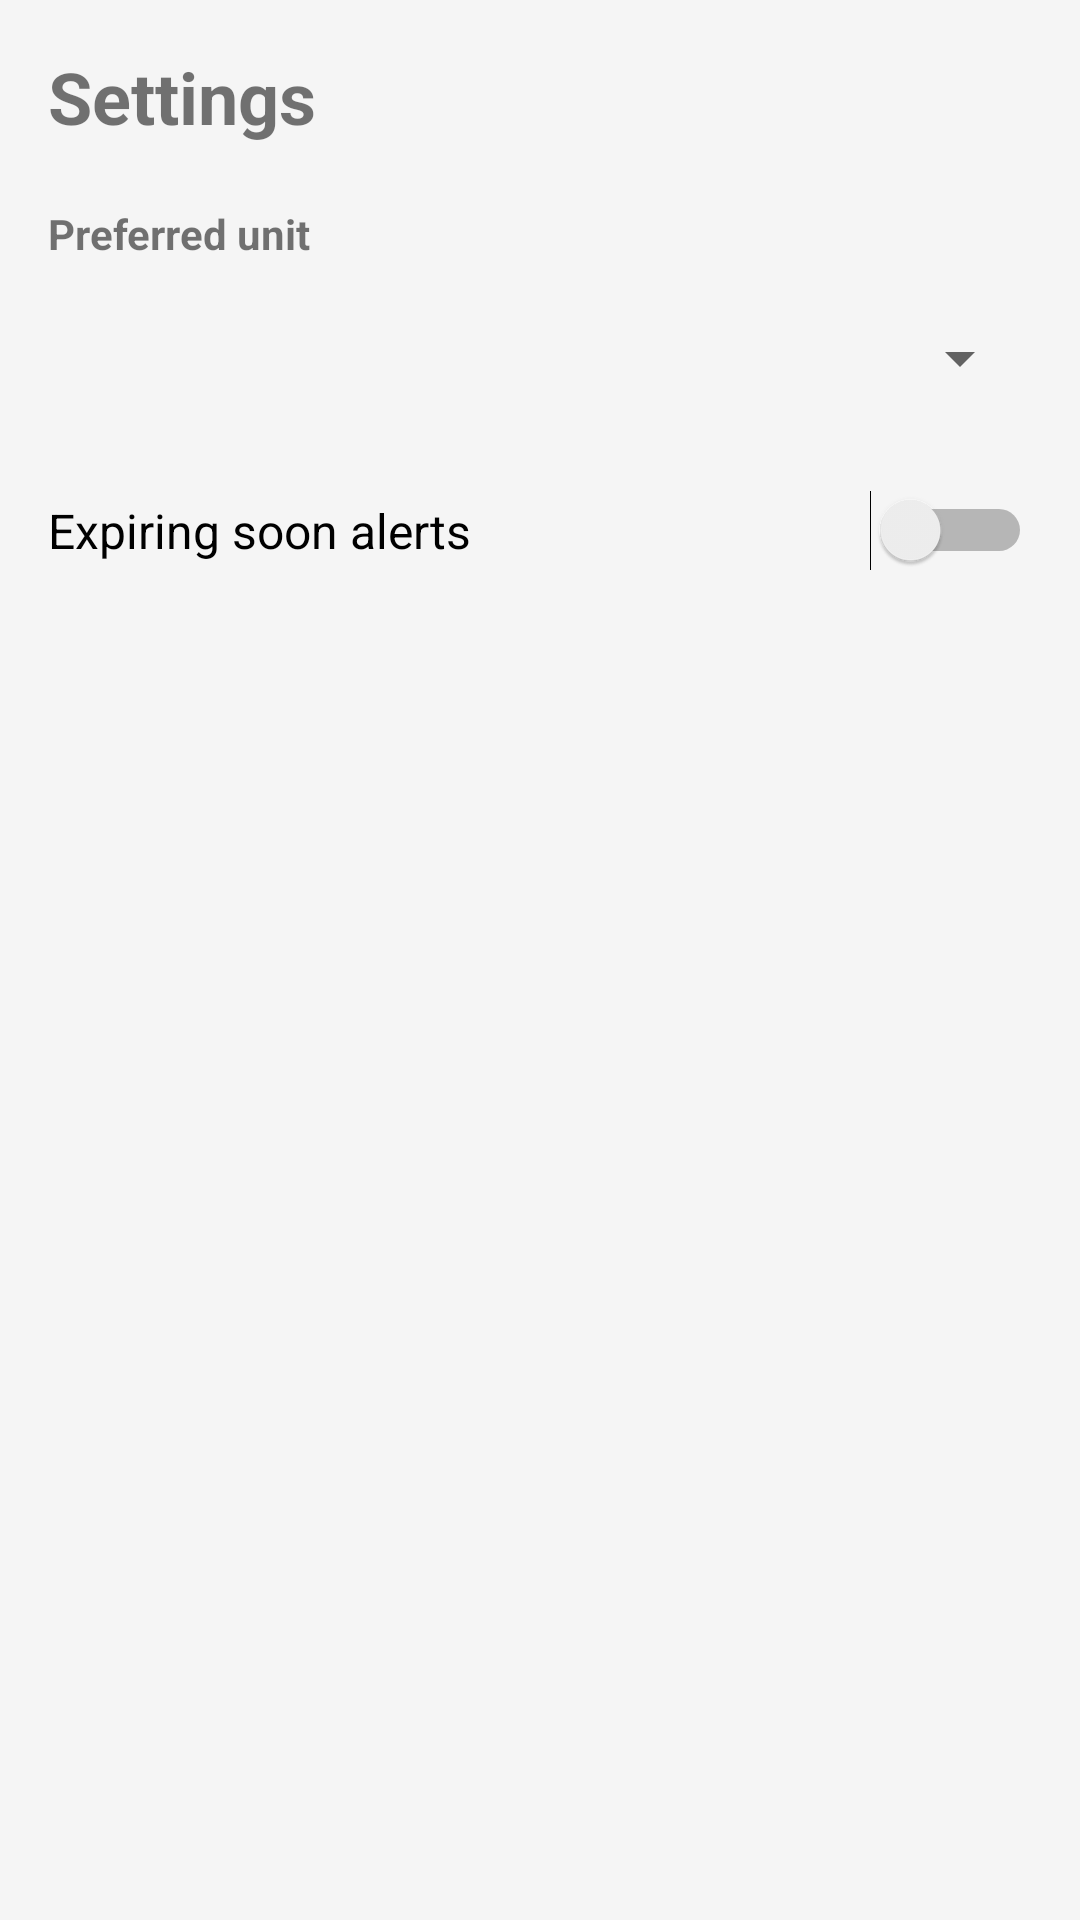

Here is an Android app screen rendered from its layout file. Give the layout XML and the strings, colors and styles it references.
<!-- AndroidManifest.xml: application theme AppTheme -->
<!-- res/layout/activity_settings.xml -->
<?xml version="1.0" encoding="utf-8"?>
<LinearLayout xmlns:android="http://schemas.android.com/apk/res/android"
    android:layout_width="match_parent"
    android:layout_height="match_parent"
    android:orientation="vertical"
    android:padding="16dp"
    android:background="#F5F5F5">

    <TextView
        android:layout_width="match_parent"
        android:layout_height="wrap_content"
        android:text="Settings"
        android:textSize="24sp"
        android:textStyle="bold"
        android:layout_marginBottom="20dp" />

    <TextView
        android:layout_width="match_parent"
        android:layout_height="wrap_content"
        android:text="Preferred unit"
        android:textStyle="bold"
        android:layout_marginBottom="8dp" />

    <Spinner
        android:id="@+id/unitPreferenceSpinner"
        android:layout_width="match_parent"
        android:layout_height="48dp"
        android:layout_marginBottom="20dp" />

    <Switch
        android:id="@+id/expiringSoonSwitch"
        android:layout_width="match_parent"
        android:layout_height="wrap_content"
        android:text="Expiring soon alerts"
        android:textSize="16sp" />
</LinearLayout>
<!-- resources referenced by this layout -->
<resources>
  <style name="AppTheme" parent="Theme.AppCompat.Light.DarkActionBar">
          <item name="colorPrimary">@color/green_primary</item>
          <item name="colorPrimaryDark">@color/green_dark</item>
          <item name="colorAccent">@color/amber</item>
      </style>
  <color name="green_primary">#2E7D32</color>
  <color name="green_dark">#1B5E20</color>
  <color name="amber">#FFB300</color>
</resources>
